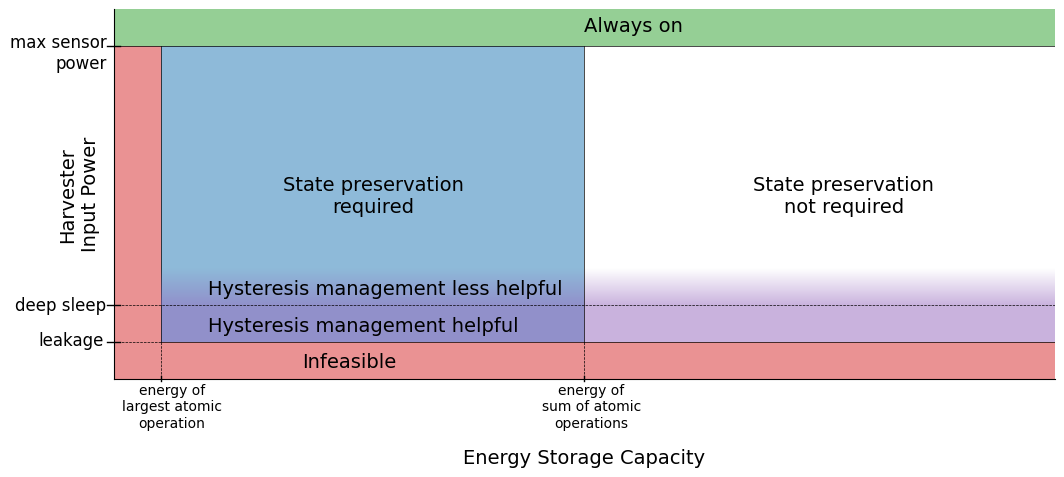

Recreate this plot in Python.
#!/usr/bin/env python3

import numpy as np
import matplotlib
import matplotlib.pyplot as plt
from matplotlib.path import Path
from matplotlib.patches import PathPatch
from matplotlib.colors import LinearSegmentedColormap
from matplotlib.colors import ListedColormap

plt.rcParams["font.family"] = "Arial"
plt.rcParams["font.size"] = "14"
plt.rcParams["xtick.major.width"] = "0.8"
plt.rcParams["xtick.major.size"]  = "6"
plt.rcParams["xtick.minor.width"] = "0.8"
plt.rcParams["xtick.minor.size"] = "4"
plt.rcParams["ytick.major.width"] = "0.8"
plt.rcParams["ytick.major.size"] = "6"
plt.rcParams["ytick.minor.width"] = "0.8"
plt.rcParams["ytick.minor.size"] = "4"
plt.rcParams["grid.linewidth"] = "1"

# Tableau Color Blind 10
t10_blind = [(0.0, 0.41960, 0.64313), (1.0, 0.50196, 0.05490), (0.67058, 0.67058, 0.670588),
            (0.34901, 0.34901, 0.34901), (0.37254, 0.619607, 0.819607), (0.784313, 0.32156, 0.0),
            (0.53725, 0.53725, 0.537254), (0.63921, 0.78431, 0.925490), (1.0, 0.73725, 0.474509),
            (0.811764, 0.811764, 0.8117647)]

#Tableau 10 (which is neither as greyscale or colorblind safe)
t10 = plt.cm.tab10.colors

#Here are the default color index for 10 - they apply to some of the colorblind version
blue = 0
orange = 1
green = 2
red = 3
purple = 4
brown = 5
pink = 6
grey = 7
yellow = 8
cyan = 9

#test plot 1
plt.figure(figsize=(10.7,5))
plt.ylabel("Harvester\nInput Power",position=(-0.2,0.5),labelpad=10,fontweight=550,fontsize=14)
plt.xlabel("Energy Storage Capacity",labelpad=50,fontsize=14)
plt.axis([0,1,0,1])
ax = plt.subplot(111)
ax.spines['right'].set_visible(False)
ax.spines['top'].set_visible(False)
plt.tick_params(axis='x',which='both',bottom=False,labelbottom=False)
plt.tick_params(axis='y',which='both',left=False,labelleft=False)
plt.tight_layout(rect=(0.03,0,1,1))

#draw the lines
#max power
plt.plot([0, 1],[0.9,0.9],color='black',linewidth=0.5)
plt.fill([0,0,1,1],[0.9,1,1,0.9],color=t10[green],alpha=0.5,linewidth=0)
plt.text(-0.11,0.84,'max sensor\npower',multialignment='right', fontsize=12)
art = plt.plot([-0.007, 0.007],[0.9,0.9],color='black',linewidth=1)
art[0].set_clip_on(False)
plt.text(0.50,0.94,'Always on',multialignment='center')

#infeasible
plt.plot([0.05, 0.05],[0.9,0.1],color='black',linewidth=0.5)
plt.plot([0.05, 0.05],[0.1,0],color='black',linewidth=0.5,linestyle='--')
plt.plot([0, 0.05],[0.1,0.1],color='black',linewidth=0.5,linestyle='--')
plt.plot([0.05, 1],[0.1,0.1],color='black',linewidth=0.5)
plt.fill([0,0,0.05,0.05],[0.1,0.9,0.9,0.1],color=t10[red],alpha=0.5,linewidth=0)
plt.fill([0,0,1,1],[0,0.1,0.1,0],color=t10[red],alpha=0.5,linewidth=0)
plt.text(-0.08,0.09,'leakage',multialignment='right',fontsize=12)
art = plt.plot([-0.007, 0.007],[0.1,0.1],color='black',linewidth=1)
art[0].set_clip_on(False)
plt.text(0.009,-0.13,'energy of\nlargest atomic\noperation',multialignment='center',fontsize=10)
art = plt.plot([0.05, 0.05],[-0.007,0.007],color='black',linewidth=1)
art[0].set_clip_on(False)
plt.text(0.20,0.03,'Infeasible',multialignment='center')
#plt.text(0.005,0.32,'Infeasible',multialignment='center',rotation=90)

#state retention
plt.plot([0.5, 0.5],[0.9,0.1],color='black',linewidth=0.5,zorder=2000)
plt.plot([0.5, 0.5],[0.1,0],color='black',linewidth=0.5,linestyle='--')
plt.fill([0.05,0.05,0.5,0.5],[0.1,0.9,0.9,0.1],color=t10[blue],alpha=0.5,linewidth=0)
plt.text(0.455,-0.13,'energy of\nsum of atomic\noperations',multialignment='center',fontsize=10)
art = plt.plot([0.5, 0.5],[-0.007,0.007],color='black',linewidth=1)
art[0].set_clip_on(False)
plt.text(0.18,0.45,'State preservation\nrequired',multialignment='center',zorder=2000)

#hysterysis management
plt.plot([0.0, 1],[0.2,0.2],color='black',linewidth=0.5, linestyle='--')
plt.fill([0.05,0.05,1,1],[0.1,0.2,0.2,0.1],color=t10[purple],alpha=0.5,linewidth=0)
plt.text(-0.105,0.185,'deep sleep',multialignment='right',fontsize=12)
art = plt.plot([-0.007, 0.007],[0.2,0.2],color='black',linewidth=1)
art[0].set_clip_on(False)
t = plt.text(0.1,0.13,'Hysteresis management helpful',multialignment='center', zorder=2000)
#t.set_bbox(dict(facecolor='#9f9f9f', alpha=0.5, edgecolor=None,linewidth=0,pad=0.1))
t= plt.text(0.1,0.23,'Hysteresis management less helpful',multialignment='center',zorder=2000)
#t.set_bbox(dict(facecolor='#9f9f9f', alpha=0.5, edgecolor=None,linewidth=0,pad=0.1))
#plt.text(0.33,0.6,'Checkpointing not required\nHysteresis management marginally helpful',multialignment='center',zorder=2000)
plt.text(0.68,0.45,'State preservation\nnot required',multialignment='center',zorder=2000)

#hysterysis management 2
#plt.plot([0.0476, 1],[0.1,0.1],color='black',linewidth=0.5)
#plt.plot([0, 0.0476],[0.1,0.1],color='black',linewidth=0.5,linestyle='--')
path = Path([[0.05,0.2],[0.05,0.3],[1,0.3],[1,0.2]])
patch = PathPatch(path, facecolor='none',edgecolor='none')
ax.add_patch(patch)
Z = np.zeros((300,1000))
for i in range(0,300):
    Z[i,:] = i/300.0
Z = np.flip(Z, 0)
colors = np.array([t10[purple],t10[purple]])
cm = LinearSegmentedColormap.from_list('cm',colors)
my_cmap = cm(np.arange(cm.N))
my_cmap[:,-1] = np.linspace(0, 0.5, cm.N)
my_cmap = ListedColormap(my_cmap)
im = plt.imshow(Z, interpolation='bilinear', origin='lower', cmap=my_cmap, clip_path=patch, clip_on=True, aspect='auto',extent=[0.026,1,0.2,0.3],zorder=1000)
#im.set_clip_path(patch)

#plt.fill([0.0476,0.0266,1,1],[0.1,0.4,0.4,0.1],color=t10[purple],alpha=0.5,linewidth=0)
plt.show()
exit()
plt.savefig('framework.pdf',bbox_inches="tight")
